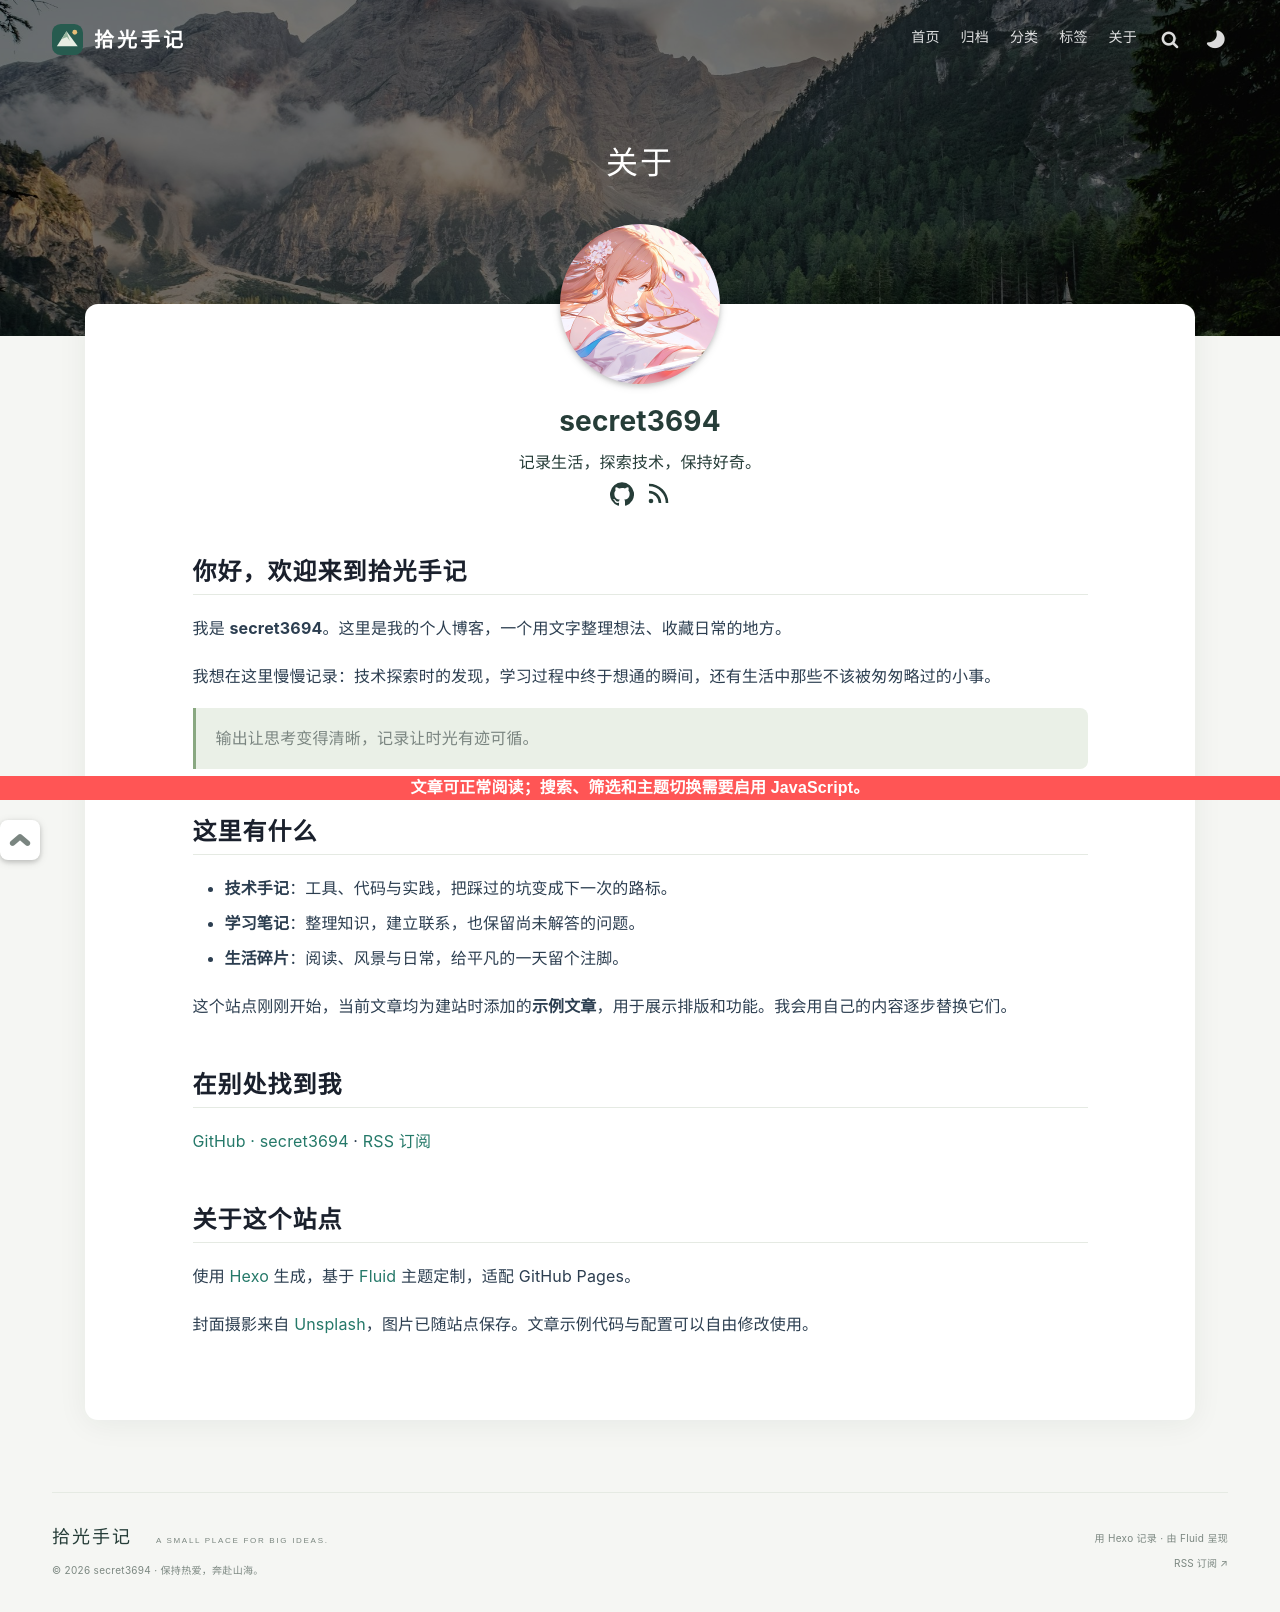

repository: secret3694/secret3694.github.io · page: about/index.html · generator: jekyll

---
title: 关于我
layout: about
description: 你好，我是 secret3694。欢迎来到拾光手记。
---

## 你好，欢迎来到拾光手记

我是 **secret3694**。这里是我的个人博客，一个用文字整理想法、收藏日常的地方。

我想在这里慢慢记录：技术探索时的发现，学习过程中终于想通的瞬间，还有生活中那些不该被匆匆略过的小事。

> 输出让思考变得清晰，记录让时光有迹可循。

## 这里有什么

- **技术手记**：工具、代码与实践，把踩过的坑变成下一次的路标。
- **学习笔记**：整理知识，建立联系，也保留尚未解答的问题。
- **生活碎片**：阅读、风景与日常，给平凡的一天留个注脚。

这个站点刚刚开始，当前文章均为建站时添加的**示例文章**，用于展示排版和功能。我会用自己的内容逐步替换它们。

## 在别处找到我

[GitHub · secret3694](https://github.com/secret3694) · [RSS 订阅](/atom.xml)

## 关于这个站点

使用 [Hexo](https://hexo.io/zh-cn/) 生成，基于 [Fluid](https://github.com/fluid-dev/hexo-theme-fluid) 主题定制，适配 GitHub Pages。

封面摄影来自 [Unsplash](https://unsplash.com/)，图片已随站点保存。文章示例代码与配置可以自由修改使用。
